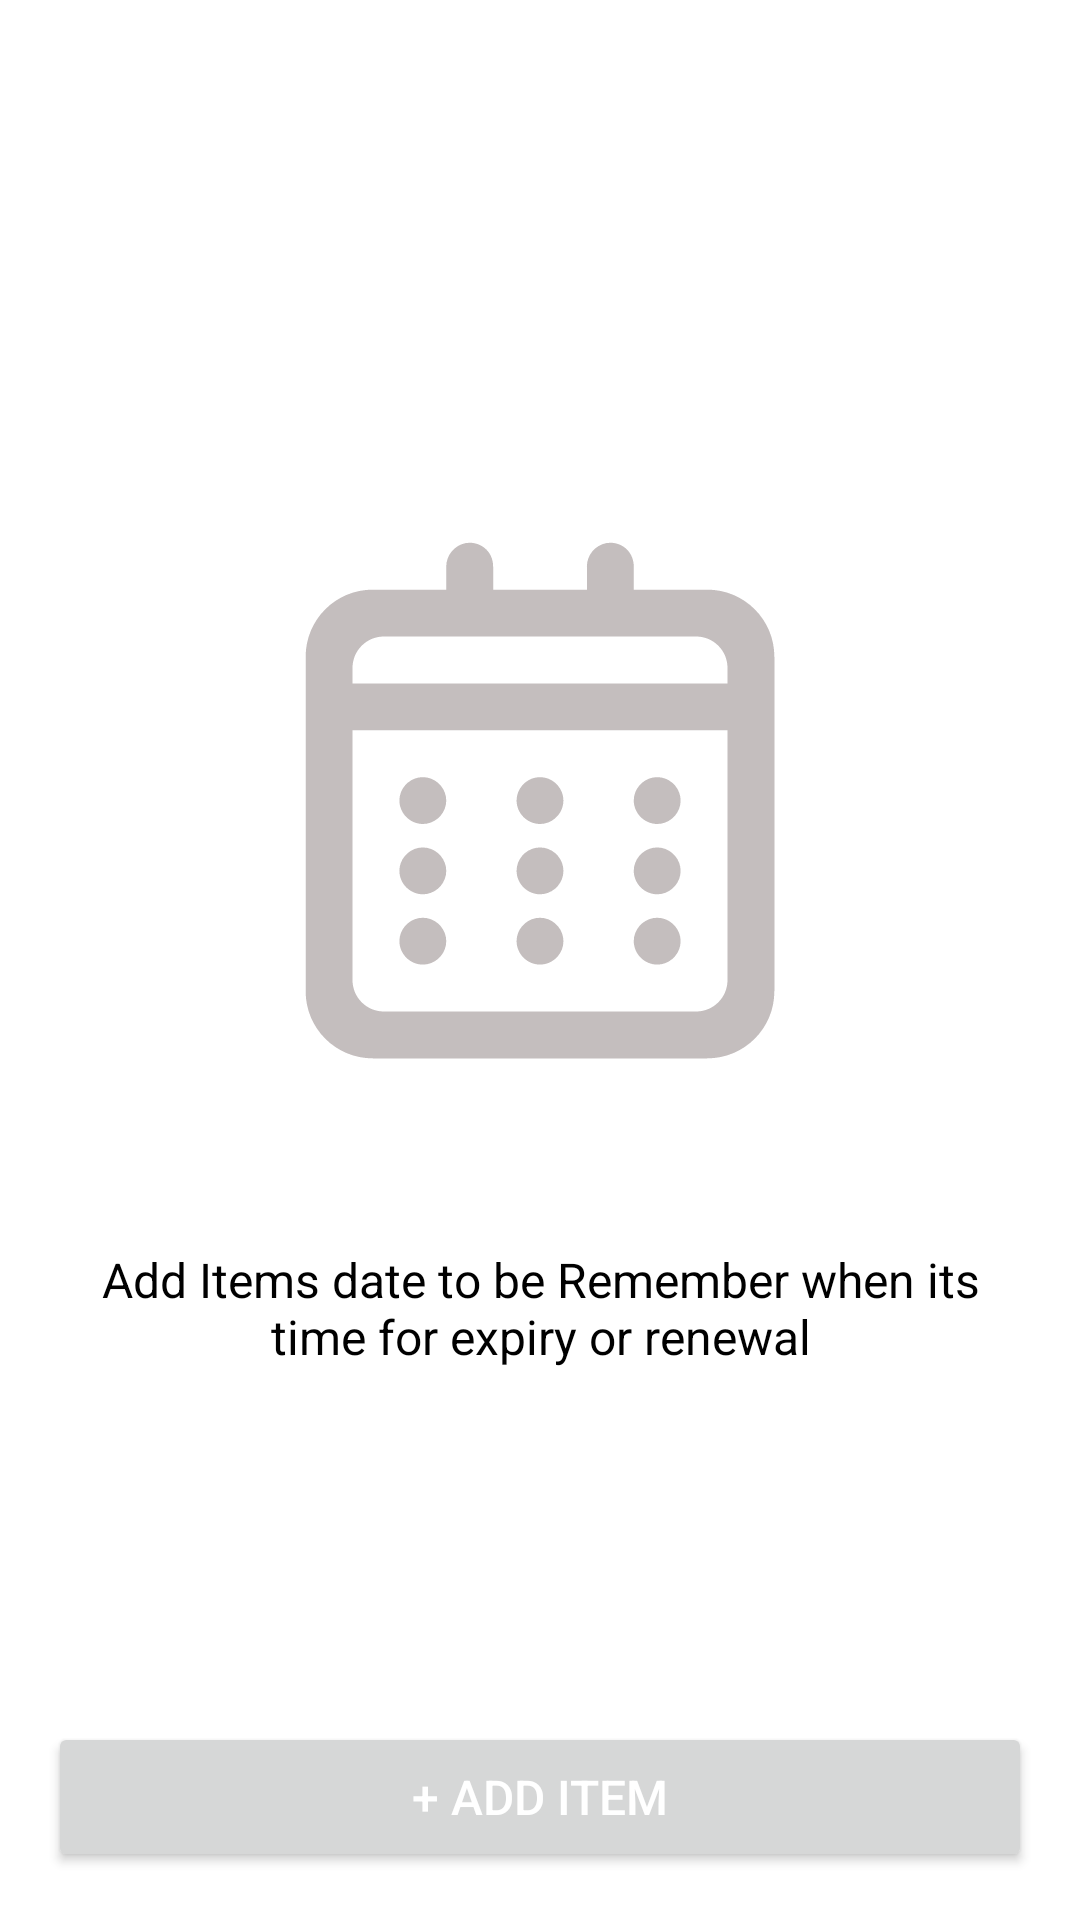

Write the Android layout XML for this screen, with the resource values it uses.
<!-- AndroidManifest.xml: application theme Theme.ExpiryDateManager -->
<!-- res/layout/activity_expiry_date_homepage.xml -->
<?xml version="1.0" encoding="utf-8"?>
<androidx.drawerlayout.widget.DrawerLayout xmlns:android="http://schemas.android.com/apk/res/android"
    xmlns:app="http://schemas.android.com/apk/res-auto"
    android:id="@+id/drawer_layout"
    android:layout_width="match_parent"
    android:layout_height="match_parent"
    android:background="@color/white"
    android:fitsSystemWindows="true">

    
    <RelativeLayout
        android:id="@+id/main"
        android:layout_width="match_parent"
        android:layout_height="match_parent"
        android:background="@color/white">

        
        <androidx.appcompat.widget.Toolbar
            android:id="@+id/app_bar"
            android:layout_width="match_parent"
            android:layout_height="?attr/actionBarSize"
            android:background="@color/white"
            android:elevation="4dp"
            android:theme="@style/ToolbarColoredBackArrow2"
            app:popupTheme="@style/ThemeOverlay.AppCompat.Dark.ActionBar"
            app:titleTextColor="@color/black" />

        
        <com.google.android.material.tabs.TabLayout
            android:id="@+id/tabLayout"
            android:layout_width="match_parent"
            android:layout_height="wrap_content"
            android:visibility="gone" />

        <androidx.viewpager2.widget.ViewPager2
            android:id="@+id/viewPager"
            android:layout_width="match_parent"
            android:layout_height="0dp"
            android:layout_weight="1"
            android:visibility="gone" />


        
        <LinearLayout
            android:id="@+id/contentLayout"
            android:layout_width="match_parent"
            android:layout_height="wrap_content"
            android:layout_below="@id/app_bar"
            android:layout_above="@id/btnAddItem"
            android:gravity="center"
            android:orientation="vertical"
            android:layout_centerInParent="true">

            <ImageView
                android:id="@+id/imageView"
                android:layout_width="250dp"
                android:layout_height="250dp"
                android:src="@drawable/expirydate_calendar"
                android:contentDescription="Calendar Illustration"
                android:scaleType="fitCenter"/>

            <TextView
                android:id="@+id/tvDescription"
                android:layout_width="match_parent"
                android:layout_height="wrap_content"
                android:text="Add Items date to be Remember when its time for expiry or renewal"
                android:textSize="16sp"
                android:textColor="@android:color/black"
                android:gravity="center"
                android:textAlignment="center"
                android:padding="16dp"/>
        </LinearLayout>

        
        <Button
            android:id="@+id/btnAddItem"
            android:layout_width="match_parent"
            android:layout_height="50dp"
            android:layout_alignParentBottom="true"
            android:layout_margin="16dp"
            android:text="+ Add Item"
            android:textColor="@android:color/white"
            android:textSize="16sp"/>
    </RelativeLayout>

    
    <com.google.android.material.navigation.NavigationView
        android:id="@+id/nav_view"
        android:layout_width="280dp"
        android:layout_height="match_parent"
        android:layout_gravity="start"
        android:fitsSystemWindows="true"
        app:itemTextColor="@android:color/black"
        app:itemIconTint="@android:color/black"
        app:headerLayout="@layout/drawer_header"
        app:menu="@menu/drawer_menu" />

</androidx.drawerlayout.widget.DrawerLayout>
<!-- res/layout/drawer_header.xml (included above) -->
<LinearLayout
    xmlns:android="http://schemas.android.com/apk/res/android"
    android:layout_width="match_parent"
    android:layout_height="wrap_content"
    android:orientation="vertical"
    android:background="@android:color/white"
    android:padding="16dp">

    <ImageView
        android:id="@+id/header_image"
        android:layout_width="match_parent"
        android:layout_height="150dp"
        android:src="@drawable/expirydate_calendar"
        android:scaleType="centerCrop"
        android:contentDescription="Header Image" />
</LinearLayout>
<!-- resources referenced by this layout -->
<resources>
  <color name="black">#FF000000</color>
  <color name="white">#FFFFFFFF</color>
  <!-- drawable expirydate_calendar: vector/xml drawable (drawable, 2954 chars, omitted) -->
  <style name="ToolbarColoredBackArrow2" parent="Base.Theme.ExpiryDateManager">
          <item name="android:textColorSecondary">#000</item>
          <item name="android:forceDarkAllowed" tools:targetApi="q">false</item>
      </style>
  <style name="Theme.ExpiryDateManager" parent="Base.Theme.ExpiryDateManager" />
  <style name="Base.Theme.ExpiryDateManager" parent="Theme.Material3.DayNight.NoActionBar">
          
          
      </style>
</resources>
